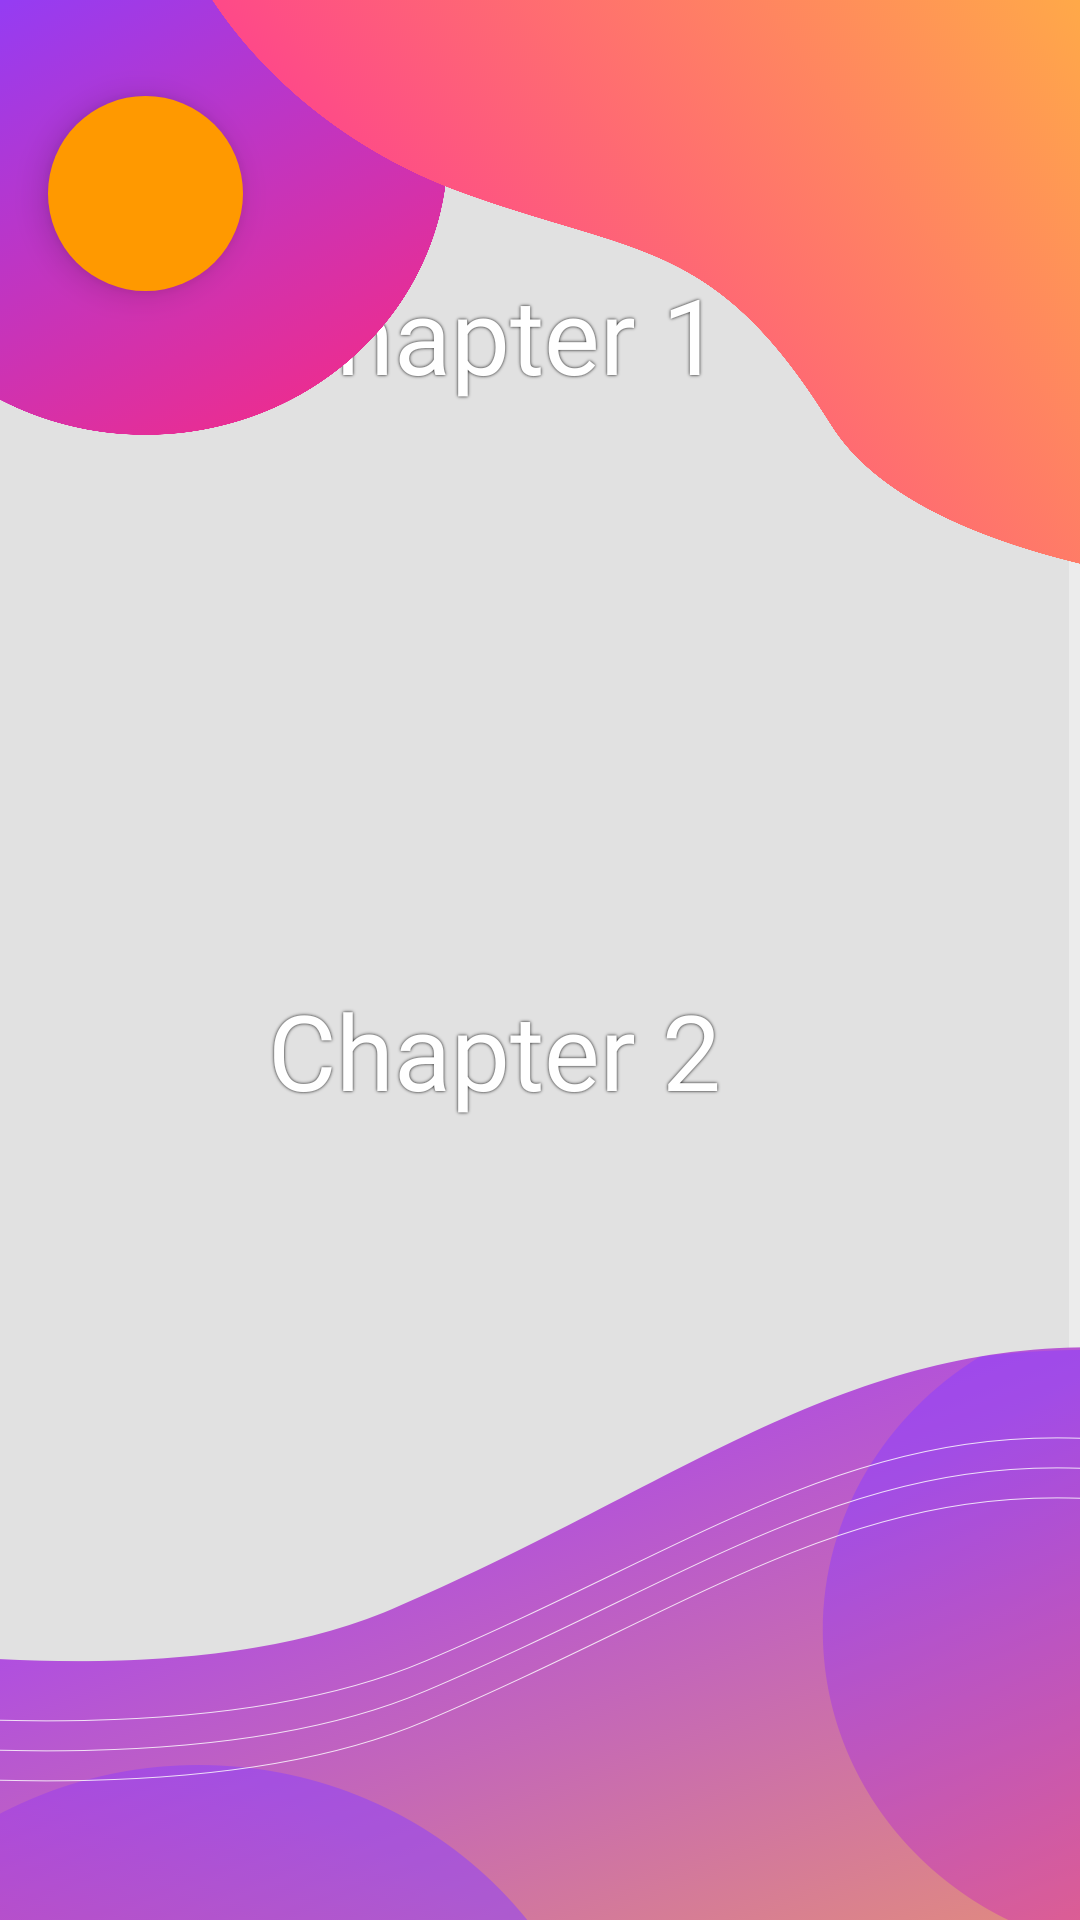

This screen was rendered from an Android layout file. Write that file and the resources it references.
<!-- AndroidManifest.xml: application theme Theme.LearningApp -->
<!-- res/layout/stats_activity.xml -->
<?xml version="1.0" encoding="utf-8"?>
<androidx.constraintlayout.widget.ConstraintLayout xmlns:android="http://schemas.android.com/apk/res/android"
    xmlns:app="http://schemas.android.com/apk/res-auto"
    xmlns:tools="http://schemas.android.com/tools"
    android:layout_width="match_parent"
    android:layout_height="match_parent"
    tools:context=".stats_activity"
    android:background="#E1E1E1">

    <ScrollView
        android:layout_width="391dp"
        android:layout_height="705dp"
        app:layout_constraintBottom_toBottomOf="parent"
        app:layout_constraintEnd_toEndOf="parent"
        app:layout_constraintHorizontal_bias="1.0"
        app:layout_constraintStart_toStartOf="parent"
        app:layout_constraintTop_toTopOf="@+id/img_topMainBc">

        <LinearLayout
            android:layout_width="match_parent"
            android:layout_height="wrap_content"
            android:orientation="vertical">

            <TextView
                android:id="@+id/tv_counter"
                android:layout_width="match_parent"
                android:layout_height="wrap_content"
                android:layout_marginTop="120sp"
                android:fontFamily="@font/lato_bold"
                android:shadowColor="#000000"
                android:shadowDx="0.0"
                android:shadowDy="0.0"
                android:shadowRadius="2.0"
                android:text="@string/chapter1"
                android:textAlignment="center"
                android:textColor="@color/white"
                android:textSize="35sp" />

            <TextView
                android:id="@+id/tv_ch1_theory"
                android:layout_width="match_parent"
                android:layout_height="wrap_content"
                android:layout_marginLeft="30sp"
                android:layout_marginTop="20sp"
                android:fontFamily="@font/lato_bold"
                android:shadowColor="#000000"
                android:shadowDx="0.0"
                android:shadowDy="0.0"
                android:shadowRadius="2.0"
                android:textColor="@color/white"
                android:textSize="23sp" />

            <TextView
                android:id="@+id/tv_ch1_test"
                android:layout_width="match_parent"
                android:layout_height="wrap_content"
                android:layout_marginLeft="30sp"
                android:layout_marginTop="20sp"
                android:fontFamily="@font/lato_bold"
                android:shadowColor="#000000"
                android:shadowDx="0.0"
                android:shadowDy="0.0"
                android:shadowRadius="2.0"
                android:textColor="@color/white"
                android:textSize="23sp" />

            <TextView
                android:id="@+id/tv_ch1_grade"
                android:layout_width="match_parent"
                android:layout_height="wrap_content"
                android:layout_marginLeft="30sp"
                android:layout_marginTop="20sp"
                android:fontFamily="@font/lato_bold"
                android:shadowColor="#000000"
                android:shadowDx="0.0"
                android:shadowDy="0.0"
                android:shadowRadius="2.0"
                android:textColor="@color/white"
                android:textSize="23sp" />

            <TextView
                android:id="@+id/tv_ch2"
                android:layout_width="match_parent"
                android:layout_height="wrap_content"
                android:layout_marginTop="40sp"
                android:fontFamily="@font/lato_bold"
                android:shadowColor="#000000"
                android:shadowDx="0.0"
                android:shadowDy="0.0"
                android:shadowRadius="2.0"
                android:text="@string/chapter2"
                android:textAlignment="center"
                android:textColor="@color/white"
                android:textSize="35sp" />

            <TextView
                android:id="@+id/tv_ch2_theory"
                android:layout_width="match_parent"
                android:layout_height="wrap_content"
                android:layout_marginLeft="30sp"
                android:layout_marginTop="20sp"
                android:fontFamily="@font/lato_bold"
                android:shadowColor="#000000"
                android:shadowDx="0.0"
                android:shadowDy="0.0"
                android:shadowRadius="2.0"
                android:textColor="@color/white"
                android:textSize="23sp" />

            <TextView
                android:id="@+id/tv_ch2_test"
                android:layout_width="match_parent"
                android:layout_height="wrap_content"
                android:layout_marginLeft="30sp"
                android:layout_marginTop="20sp"
                android:fontFamily="@font/lato_bold"
                android:shadowColor="#000000"
                android:shadowDx="0.0"
                android:shadowDy="0.0"
                android:shadowRadius="2.0"
                android:textColor="@color/white"
                android:textSize="23sp" />

            <TextView
                android:id="@+id/tv_ch2_grade"
                android:layout_width="match_parent"
                android:layout_height="wrap_content"
                android:layout_marginLeft="30sp"
                android:layout_marginTop="20sp"
                android:fontFamily="@font/lato_bold"
                android:shadowColor="#000000"
                android:shadowDx="0.0"
                android:shadowDy="0.0"
                android:shadowRadius="2.0"
                android:textColor="@color/white"
                android:textSize="23sp" />

            <TextView
                android:id="@+id/tv_ch3"
                android:layout_width="match_parent"
                android:layout_height="wrap_content"
                android:layout_marginTop="40sp"
                android:fontFamily="@font/lato_bold"
                android:shadowColor="#000000"
                android:shadowDx="0.0"
                android:shadowDy="0.0"
                android:shadowRadius="2.0"
                android:text="@string/chapter3"
                android:textAlignment="center"
                android:textColor="@color/white"
                android:textSize="35sp" />

            <TextView
                android:id="@+id/tv_ch3_theory"
                android:layout_width="match_parent"
                android:layout_height="wrap_content"
                android:layout_marginLeft="30sp"
                android:layout_marginTop="20sp"
                android:fontFamily="@font/lato_bold"
                android:shadowColor="#000000"
                android:shadowDx="0.0"
                android:shadowDy="0.0"
                android:shadowRadius="2.0"
                android:textColor="@color/white"
                android:textSize="23sp" />

            <TextView
                android:id="@+id/tv_ch3_test"
                android:layout_width="match_parent"
                android:layout_height="wrap_content"
                android:layout_marginLeft="30sp"
                android:layout_marginTop="20sp"
                android:fontFamily="@font/lato_bold"
                android:shadowColor="#000000"
                android:shadowDx="0.0"
                android:shadowDy="0.0"
                android:shadowRadius="2.0"
                android:textColor="@color/white"
                android:textSize="23sp" />

            <TextView
                android:id="@+id/tv_ch3_grade"
                android:layout_width="match_parent"
                android:layout_height="wrap_content"
                android:layout_marginLeft="30sp"
                android:layout_marginTop="20sp"
                android:fontFamily="@font/lato_bold"
                android:shadowColor="#000000"
                android:shadowDx="0.0"
                android:shadowDy="0.0"
                android:shadowRadius="2.0"
                android:textColor="@color/white"
                android:textSize="23sp"
                android:layout_marginBottom="160sp"/>

        </LinearLayout>
    </ScrollView>

    <ImageView
        android:id="@+id/img_bottomBc"
        android:layout_width="wrap_content"
        android:layout_height="wrap_content"
        android:adjustViewBounds="true"
        app:layout_constraintBottom_toBottomOf="parent"
        app:layout_constraintEnd_toEndOf="parent"
        app:layout_constraintStart_toStartOf="parent"
        app:srcCompat="@drawable/bottom_image" />

    <ImageView
        android:id="@+id/img_topMainBc"
        android:layout_width="wrap_content"
        android:layout_height="wrap_content"
        android:adjustViewBounds="true"
        app:layout_constraintEnd_toEndOf="parent"
        app:layout_constraintHorizontal_bias="0.0"
        app:layout_constraintStart_toStartOf="parent"
        app:layout_constraintTop_toTopOf="parent"
        app:srcCompat="@drawable/top_image" />



    <com.google.android.material.floatingactionbutton.FloatingActionButton
        android:id="@+id/fabtn_back"
        android:layout_width="wrap_content"
        android:layout_height="wrap_content"
        android:layout_marginStart="16dp"
        android:layout_marginTop="32dp"
        android:backgroundTint="#FF9900"
        android:clickable="true"
        android:tint="@color/white"
        app:borderWidth="0dp"
        app:fabCustomSize="65dp"
        app:fabSize="auto"
        app:layout_constraintStart_toStartOf="parent"
        app:layout_constraintTop_toTopOf="parent"
        app:maxImageSize="35dp"
        app:srcCompat="@drawable/ic_baseline_arrow_back_ios_new_24"
        app:useCompatPadding="false"
        tools:ignore="SpeakableTextPresentCheck" />

</androidx.constraintlayout.widget.ConstraintLayout>
<!-- resources referenced by this layout -->
<resources>
  <color name="white">#FFFFFFFF</color>
  <!-- drawable bottom_image: png bitmap (drawable-hdpi, 398692 bytes) -->
  <!-- drawable top_image: png bitmap (drawable-hdpi, 230258 bytes) -->
  <string name="chapter1">Chapter 1</string>
  <string name="chapter2">Chapter 2</string>
  <string name="chapter3">Chapter 3</string>
  <style name="Theme.LearningApp" parent="Theme.AppCompat.NoActionBar">
          
  
  
  
  
  
  
  
  
  
          
          <item name="windowActionBar">false</item>
          <item name="windowNoTitle">true</item>
          <item name="android:windowTranslucentStatus">true</item>
          <item name="android:windowTranslucentNavigation">true</item>
          <item name="android:fitsSystemWindows">true</item>
      </style>
</resources>
